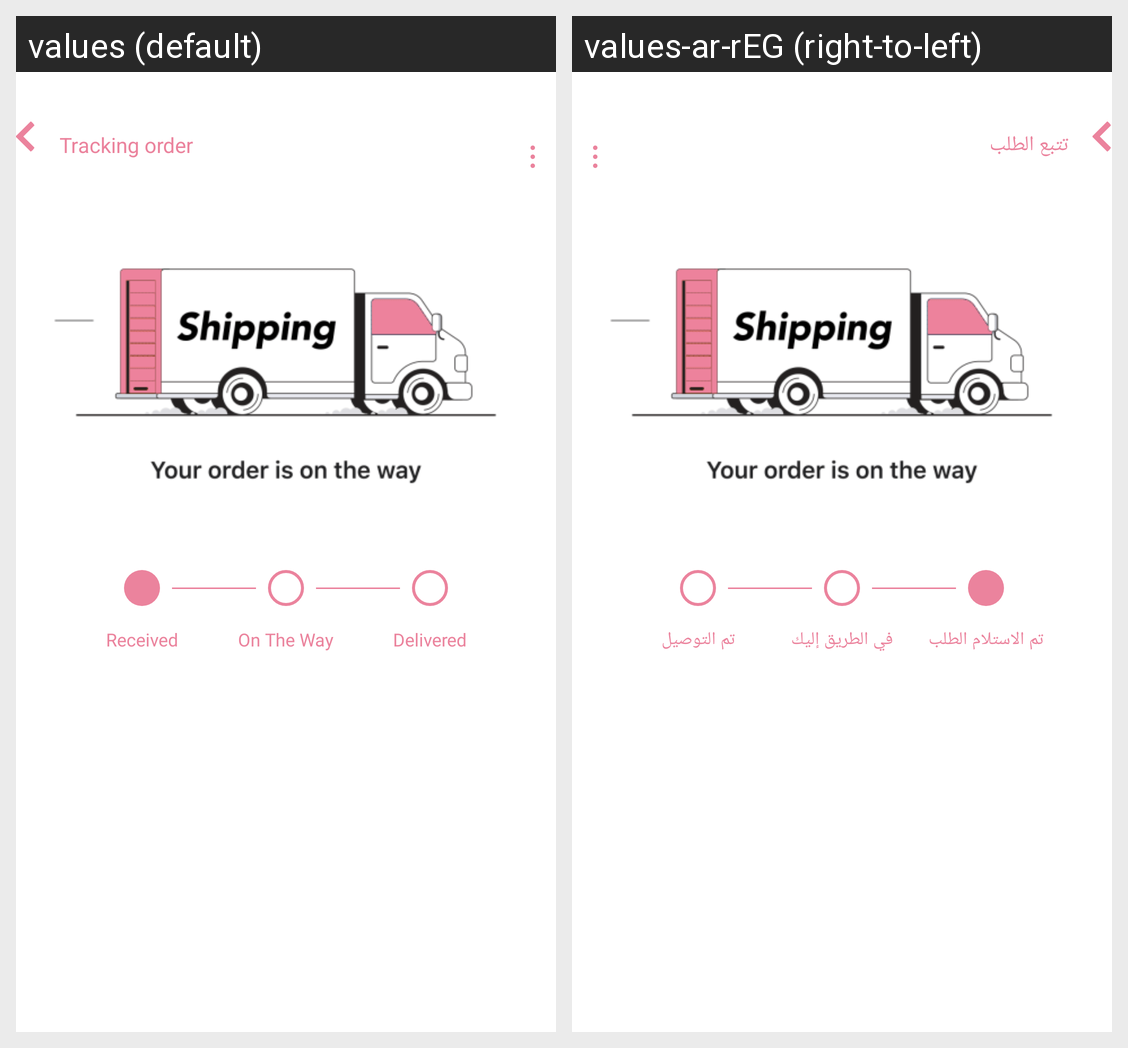

The same Android screen rendered under two of its app's locales, left to right. List the strings drawn on it with the default value and each locale's translation.
Android screen res/layout/activity_track_order.xml rendered under 2 locales, left to right: values (default), values-ar-rEG (right-to-left). Device: Nexus 5 (rendered at 1080×1920; each locale shown at half size, 540×960, under a caption strip naming it); theme Theme.Kefi.
Strings drawn on this screen, with the default value and each locale's value (text and hints the layout hard-codes, and strings that could not be matched under every locale, appear in the picture but are not listed):

tracking_order
  values: Tracking order
  values-ar-rEG: تتبع الطلب

received
  values: Received
  values-ar-rEG: تم الاستلام الطلب

on_the_way
  values: On The Way
  values-ar-rEG: في الطريق إليك

delivered
  values: Delivered
  values-ar-rEG: تم التوصيل
